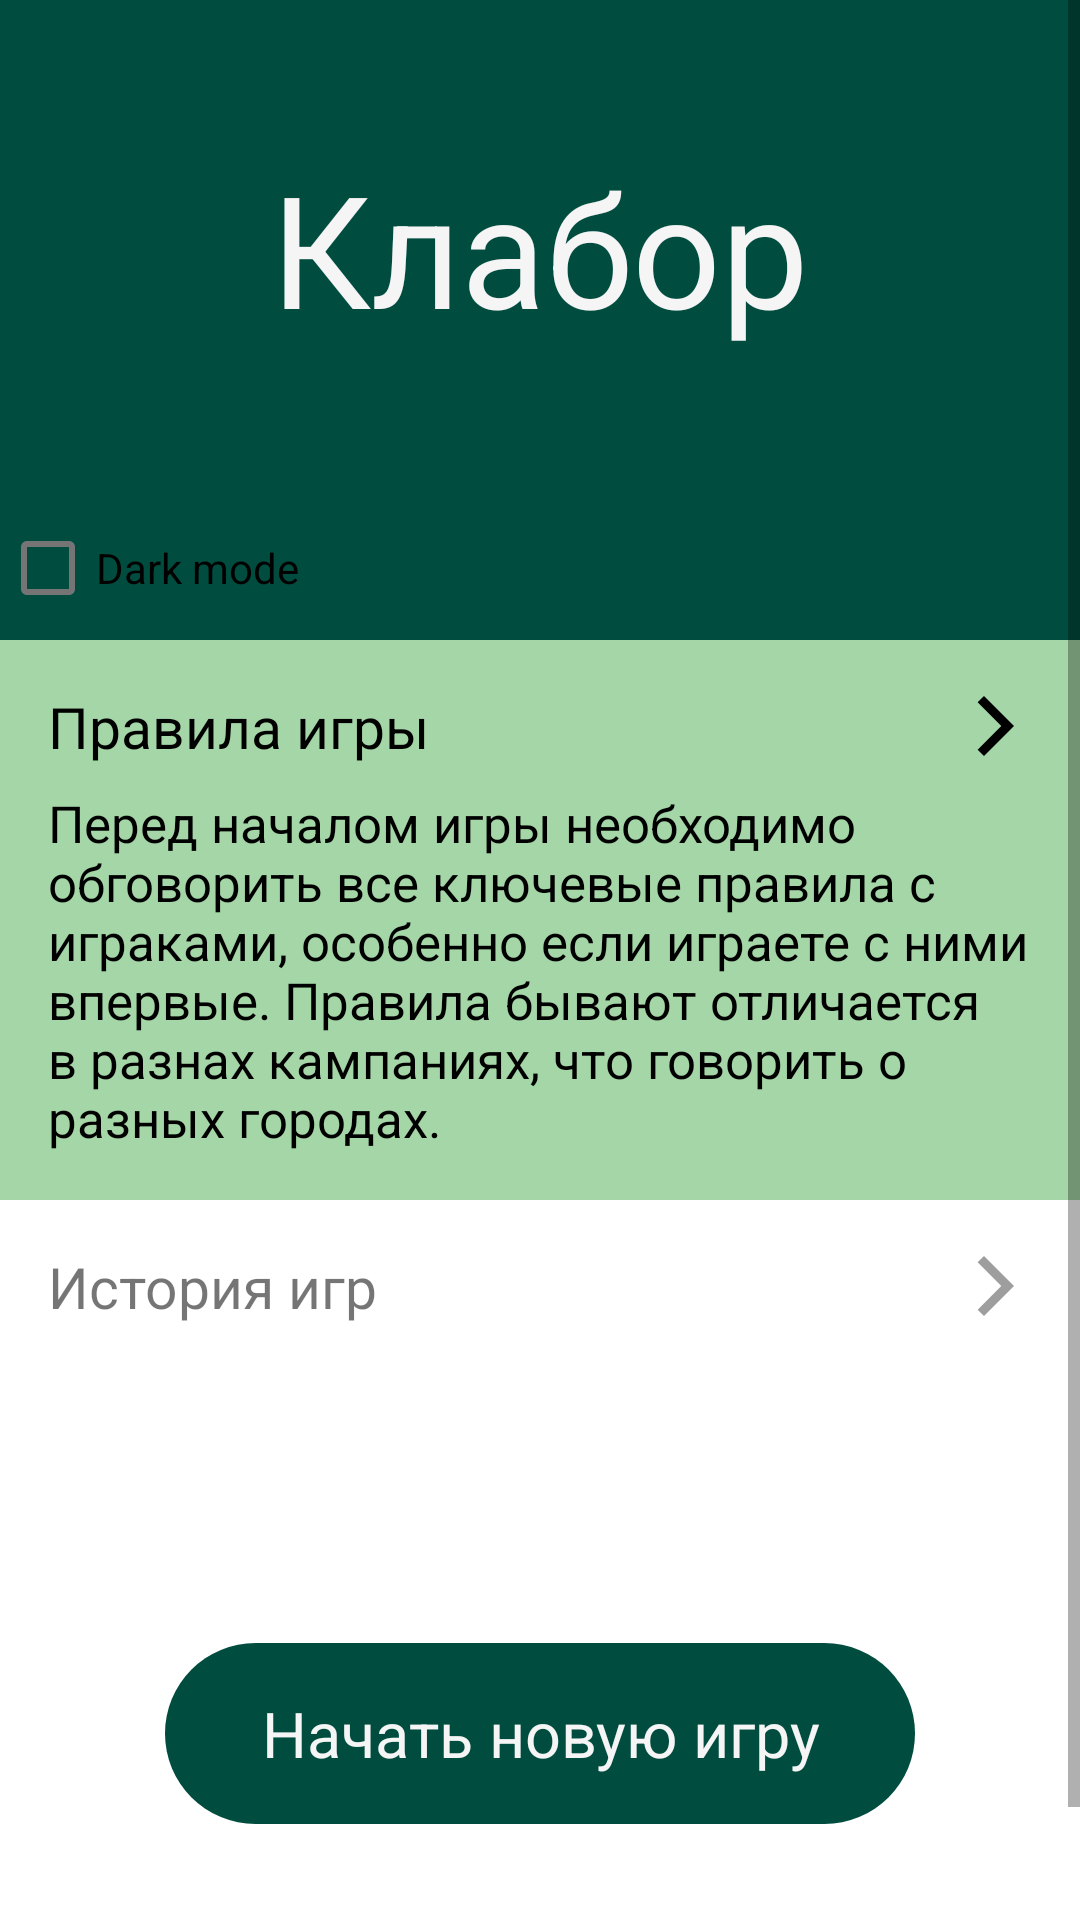

This screen was rendered from an Android layout file. Write that file and the resources it references.
<!-- AndroidManifest.xml: application theme AppTheme -->
<!-- res/layout/fragment_home.xml -->
<?xml version="1.0" encoding="utf-8"?>
<androidx.constraintlayout.widget.ConstraintLayout xmlns:android="http://schemas.android.com/apk/res/android"
    xmlns:app="http://schemas.android.com/apk/res-auto"
    xmlns:tools="http://schemas.android.com/tools"
    android:layout_width="match_parent"
    android:layout_height="match_parent"
    tools:context=".ui.home.HomeFragment">

    <ScrollView
        android:layout_width="match_parent"
        android:layout_height="0dp"
        app:layout_constraintEnd_toEndOf="parent"
        app:layout_constraintStart_toStartOf="parent"
        app:layout_constraintTop_toTopOf="parent"
        app:layout_constraintBottom_toBottomOf="parent">

        <LinearLayout
            android:layout_width="match_parent"
            android:layout_height="wrap_content"
            android:orientation="vertical">

            <TextView
                android:id="@+id/logo"
                android:layout_width="match_parent"
                android:layout_height="wrap_content"
                android:background="@color/colorPrimaryDark"
                android:gravity="center"
                android:paddingTop="48dp"
                android:paddingBottom="48dp"
                android:text="Клабор"
                android:textColor="@color/light_grey"
                android:textSize="52sp" />

            <CheckBox
                android:id="@+id/dark_mode_box"
                android:layout_width="match_parent"
                android:layout_height="wrap_content"
                android:background="@color/colorPrimaryDark"
                android:text="Dark mode" />

            <LinearLayout
                android:id="@+id/rules_layout"
                android:layout_width="match_parent"
                android:layout_height="wrap_content"
                android:background="@color/colorAccent"
                android:orientation="vertical">

                <TextView
                    android:drawableEnd="@drawable/ic_arrow_forward_black"
                    android:text="@string/game_rules"
                    android:textColor="@color/text_black"
                    style="@style/home_title" />

                <TextView
                    android:layout_width="wrap_content"
                    android:layout_height="wrap_content"
                    android:layout_marginStart="16dp"
                    android:layout_marginTop="8dp"
                    android:layout_marginEnd="16dp"
                    android:layout_marginBottom="16dp"
                    android:text="@string/game_rules_info"
                    android:textColor="@color/text_black"
                    android:textSize="17sp" />
            </LinearLayout>


            <LinearLayout
                android:layout_width="match_parent"
                android:layout_height="280dp"
                android:orientation="vertical">

                <TextView
                    style="@style/home_title"
                    android:drawableEnd="@drawable/ic_arrow_forward"
                    android:text="@string/game_history" />

                <androidx.recyclerview.widget.RecyclerView
                    android:id="@+id/history_list_view"
                    android:layout_width="match_parent"
                    android:layout_height="0dp"
                    android:layout_weight="1" />

                <TextView
                    android:id="@+id/list_is_empty"
                    android:layout_width="match_parent"
                    android:layout_height="wrap_content"
                    android:gravity="center"
                    android:layout_marginTop="120dp"
                    android:visibility="gone"
                    android:text="@string/list_is_empty"
                    android:textColor="@color/gray"
                    android:textSize="17sp" />

            </LinearLayout>

        </LinearLayout>
    </ScrollView>

    <TextView
        android:id="@+id/create_view"
        android:layout_width="wrap_content"
        android:layout_height="wrap_content"
        android:layout_marginBottom="32dp"
        android:background="@drawable/start_button_background"
        android:drawablePadding="8dp"
        android:gravity="center"
        android:paddingStart="32sp"
        android:paddingTop="16dp"
        android:paddingEnd="32sp"
        android:paddingBottom="16dp"
        android:text="@string/start_new_game"
        android:textAlignment="center"
        android:textColor="@color/light_grey"
        android:textSize="21sp"
        app:layout_constraintBottom_toBottomOf="parent"
        app:layout_constraintEnd_toEndOf="parent"
        app:layout_constraintStart_toStartOf="parent"
        tools:listitem="@layout/item_user" />

</androidx.constraintlayout.widget.ConstraintLayout>
<!-- res/layout/item_user.xml (included above) -->
<?xml version="1.0" encoding="utf-8"?>
<LinearLayout xmlns:android="http://schemas.android.com/apk/res/android"
    android:orientation="vertical"
    android:layout_width="match_parent"
    android:layout_height="wrap_content">

    <TextView
        android:id="@+id/start_time_view"
        android:layout_width="wrap_content"
        android:layout_height="wrap_content"
        android:layout_marginTop="16dp"
        android:text="test time" />

</LinearLayout>
<!-- resources referenced by this layout -->
<resources>
  <color name="colorAccent">#a5d6a7</color>
  <color name="colorPrimaryDark">#004d40</color>
  <color name="gray">#9e9e9e</color>
  <color name="light_grey">#f5f5f5</color>
  <color name="text_black">#000000</color>
  <!-- drawable ic_arrow_forward (drawable) -->
  <vector android:height="24dp"
      android:tint="#9e9e9e"
      android:viewportHeight="24"
      android:viewportWidth="24"
      android:width="24dp"
      xmlns:android="http://schemas.android.com/apk/res/android">
      <path
          android:fillColor="@android:color/white"
          android:pathData="M5.88,4.12L13.76,12l-7.88,7.88L8,22l10,-10L8,2z" />
  </vector>
  <!-- drawable ic_arrow_forward_black (drawable) -->
  <vector android:height="24dp"
      android:tint="#000000"
      android:viewportHeight="24"
      android:viewportWidth="24"
      android:width="24dp"
      xmlns:android="http://schemas.android.com/apk/res/android">
      <path
          android:fillColor="@android:color/white"
          android:pathData="M5.88,4.12L13.76,12l-7.88,7.88L8,22l10,-10L8,2z" />
  </vector>
  <!-- drawable start_button_background (drawable) -->
  <?xml version="1.0" encoding="utf-8"?>
  <selector xmlns:android="http://schemas.android.com/apk/res/android">
      <item>
          <shape android:shape="rectangle">
              <solid android:color="@color/colorPrimaryDark" />
              <corners android:radius="40dp" />
              
          </shape>
      </item>
  </selector>
  <string name="game_history">История игр</string>
  <string name="game_rules">Правила игры</string>
  <string name="game_rules_info">Перед началом игры необходимо обговорить все ключевые правила с играками, особенно если играете с ними впервые. Правила бывают отличается в разнах кампаниях, что говорить о разных городах.</string>
  <string name="list_is_empty">Список игр пуст</string>
  <string name="start_new_game">Начать новую игру</string>
  <style name="home_title">
          <item name="android:layout_width">match_parent</item>
          <item name="android:layout_height">wrap_content</item>
          <item name="android:layout_marginStart">16dp</item>
          <item name="android:layout_marginTop">16dp</item>
          <item name="android:layout_marginEnd">16dp</item>
          <item name="android:textSize">19sp</item>
      </style>
  <style name="AppTheme" parent="Theme.MaterialComponents.DayNight.NoActionBar">
          <item name="colorPrimary">@color/colorPrimary</item>
          <item name="colorPrimaryDark">@color/colorPrimaryDark</item>
          <item name="colorAccent">@color/colorAccent</item>
  
          <item name="fontFamily">@font/google_sans</item>
      </style>
  <color name="colorPrimary">#43a047</color>
</resources>
